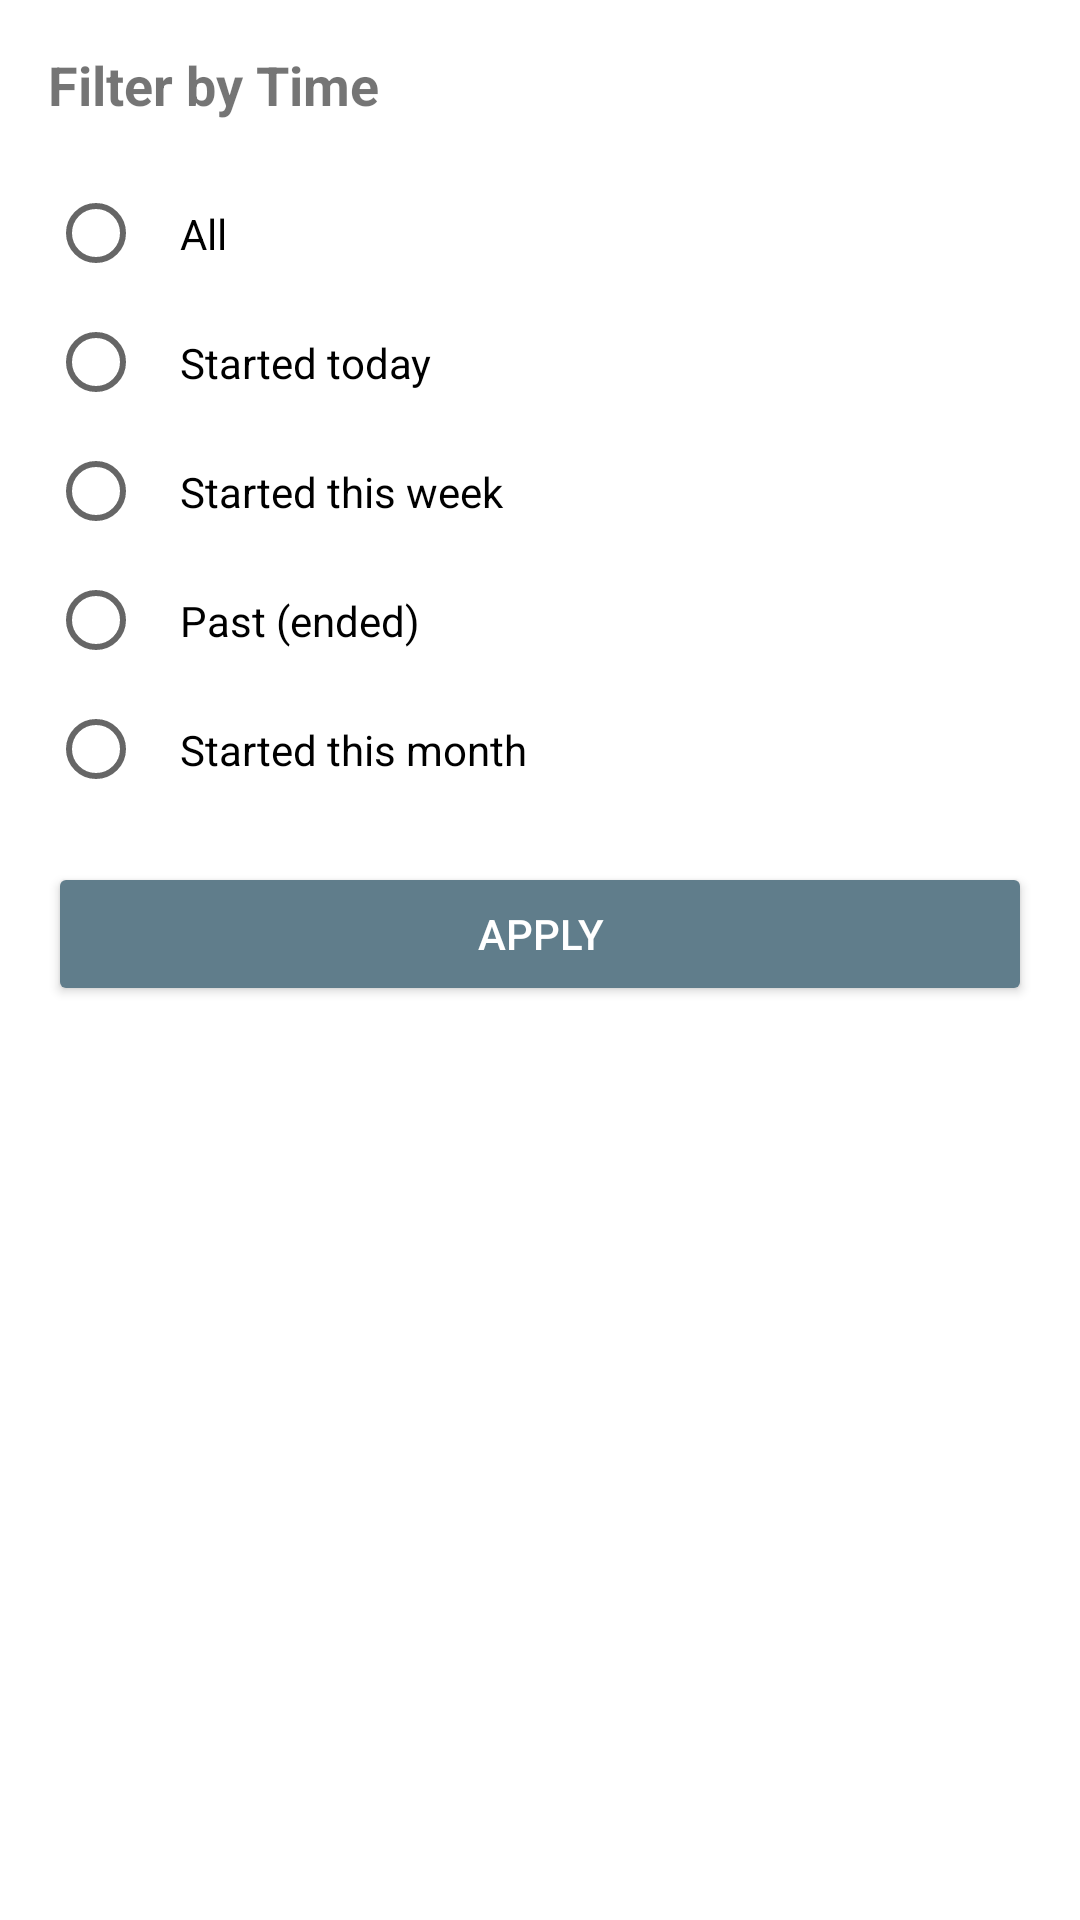

Android layout source for this screen:
<!-- AndroidManifest.xml: application theme AppTheme -->
<!-- res/layout/bottom_sheet_time_filter.xml -->
<?xml version="1.0" encoding="utf-8"?>
<LinearLayout xmlns:android="http://schemas.android.com/apk/res/android"
    android:layout_width="match_parent"
    android:layout_height="wrap_content"
    android:orientation="vertical"
    android:padding="16dp">

    <TextView
        android:layout_width="match_parent"
        android:layout_height="wrap_content"
        android:text="@string/filter_time_title"
        android:textSize="18sp"
        android:textStyle="bold"
        android:paddingBottom="16dp" />

    <RadioGroup
        android:id="@+id/time_filter_radio_group"
        android:layout_width="match_parent"
        android:layout_height="wrap_content">

        <RadioButton
            android:id="@+id/radio_all"
            android:layout_width="match_parent"
            android:layout_height="wrap_content"
            android:text="@string/filter_time_all"
            android:padding="12dp" />

        <RadioButton
            android:id="@+id/radio_started_today"
            android:layout_width="match_parent"
            android:layout_height="wrap_content"
            android:text="@string/filter_time_started_today"
            android:padding="12dp" />

        <RadioButton
            android:id="@+id/radio_started_this_week"
            android:layout_width="match_parent"
            android:layout_height="wrap_content"
            android:text="@string/filter_time_started_this_week"
            android:padding="12dp" />

        <RadioButton
            android:id="@+id/radio_past"
            android:layout_width="match_parent"
            android:layout_height="wrap_content"
            android:text="@string/filter_time_past"
            android:padding="12dp" />

        <RadioButton
            android:id="@+id/radio_started_this_month"
            android:layout_width="match_parent"
            android:layout_height="wrap_content"
            android:text="@string/filter_time_started_this_month"
            android:padding="12dp" />

    </RadioGroup>

    <Button
        android:id="@+id/btn_apply"
        android:layout_width="match_parent"
        android:layout_height="wrap_content"
        android:layout_marginTop="16dp"
        android:text="@string/filter_apply"
        android:backgroundTint="@color/primary"
        android:textColor="@android:color/white" />

</LinearLayout>
<!-- resources referenced by this layout -->
<resources>
  <color name="primary">#607D8B</color>
  <string name="filter_apply">Apply</string>
  <string name="filter_time_all">All</string>
  <string name="filter_time_past">Past (ended)</string>
  <string name="filter_time_started_this_month">Started this month</string>
  <string name="filter_time_started_this_week">Started this week</string>
  <string name="filter_time_started_today">Started today</string>
  <string name="filter_time_title">Filter by Time</string>
  <style name="AppTheme" parent="Theme.AppCompat.DayNight.DarkActionBar">
          
          <item name="colorPrimary">@color/primary</item>
          <item name="colorPrimaryDark">@color/primary_dark</item>
          <item name="colorAccent">@color/accent</item>
          <item name="android:windowBackground">@color/background</item>
          <item name="android:colorBackground">@color/background</item>
          
          <item name="android:listViewStyle">@style/AppListView</item>
          
          <item name="bottomSheetDialogTheme">@style/AppTheme.BottomSheetDialog</item>
      </style>
  <color name="primary_dark">#455A64</color>
  <color name="accent">#009688</color>
  <color name="background">#ffffffff</color>
  <style name="AppListView" parent="Widget.AppCompat.ListView">
          <item name="android:background">@color/background</item>
      </style>
  <style name="AppTheme.BottomSheetDialog" parent="ThemeOverlay.MaterialComponents.BottomSheetDialog">
          <item name="bottomSheetStyle">@style/AppTheme.BottomSheet</item>
      </style>
  <style name="AppTheme.BottomSheet" parent="Widget.MaterialComponents.BottomSheet.Modal">
          <item name="backgroundTint">@color/cardview_light_background</item>
      </style>
  <color name="cardview_light_background">#FAFAFA</color>
</resources>
